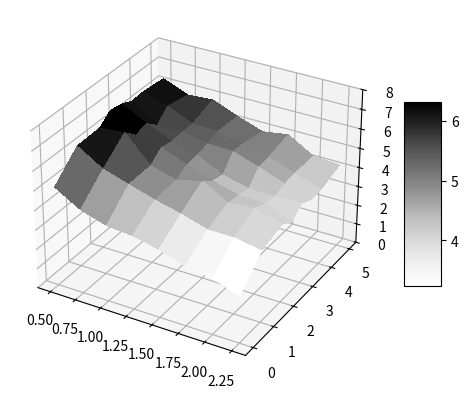
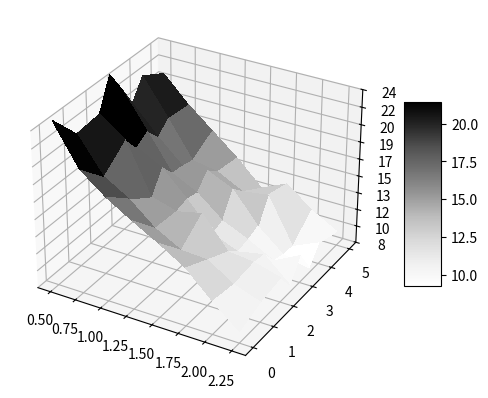
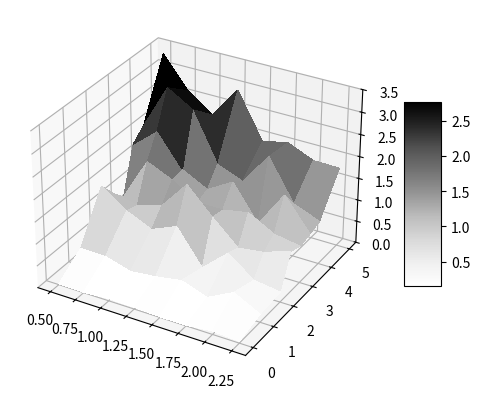
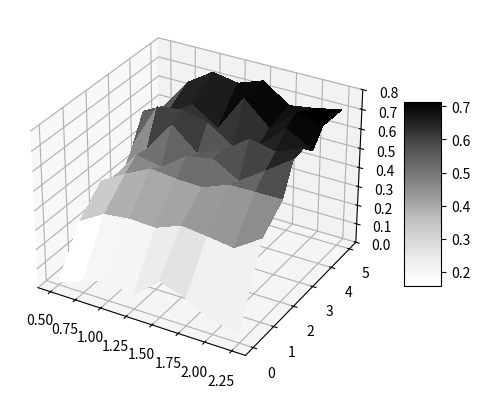
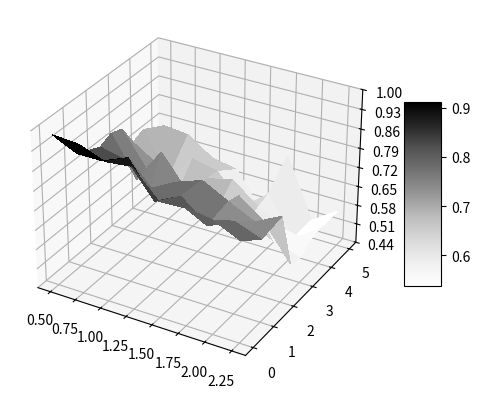
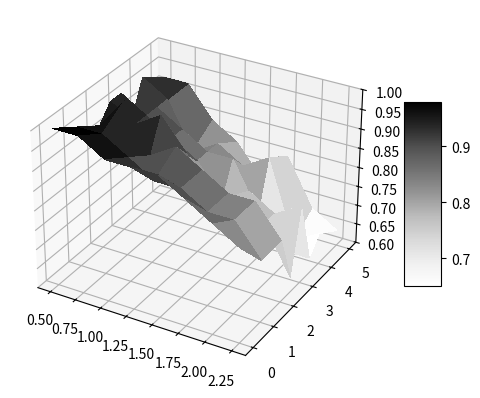
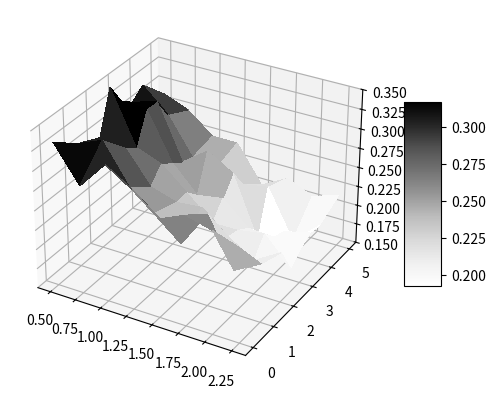

Source code (Python) for these figures, in order:
import itertools
import matplotlib.pyplot as plt
from matplotlib import cm
from matplotlib.ticker import LinearLocator
import numpy as np
import os
import matplotlib.ticker as tick

if __name__ == "__main__":

    x1 =[0.5 ,0.75 ,1 ,1.25 ,1.5 ,1.75 ,2 ,2.25]
    x2 = [0, 1, 2, 2.5, 3, 3.5, 4, 5]
    X, Y = np.meshgrid(x1, x2)
    print(X)
    print(Y)

    sparsitymeanfin=np.array([[5.08, 6.24, 6.28, 6.76, 6.64, 6.4,  6.44, 6.32],
 [4.32, 5.44, 6.4,  5.84, 6.,   5.48, 6.04, 5.8 ],
 [3.92 ,5.04, 5.08, 5.56 ,5.44, 5.48, 5.48, 5.88],
 [3.8 , 4.64, 4.72, 5.04 ,5.08, 5.24, 5.44, 5.36],
 [3.52 ,4.32, 5.04 ,4.6,  4.44, 5.2,  5.16,4.92],
 [3.08, 3.92, 4.32, 4.24, 4.12 ,4.76 ,4.84 ,5.12],
 [2.88, 3.92, 4.44, 4.2,  4.08, 4.28, 4.36, 4.36],
 [2.44, 3.68, 4.04, 3.68, 4.16, 3.88, 3.92, 4.28]])
    fig, ax = plt.subplots(subplot_kw={"projection": "3d"})
    surf = ax.plot_surface(X, Y, np.array(sparsitymeanfin).transpose(), cmap=cm.Greys,
                           linewidth=0, antialiased=False)
    # Customize the z axis.
    ax.set_zlim(0, 8)
    ax.zaxis.set_major_locator(LinearLocator(9))
    ax.zaxis.set_major_formatter(tick.FormatStrFormatter('%.0f'))
    # Add a color bar which maps values to colors.
    fig.colorbar(surf, shrink=0.5, aspect=5)
    # plt.savefig(os.path.join(PATH, 'plotsparsity.png'))
    plt.show()


    closenessmeanfin=[[24.79300104, 21.70288031, 21.97294771, 25.11961516, 22.91971759, 20.54739834,
  22.55092772, 21.18069369],
 [20.73662539, 18.17870652, 20.13565072, 18.47778243, 19.29028885, 17.83008627,
  18.89546209, 18.62074052],
 [18.6892262,  16.60677446 ,14.96410818, 17.09196289 ,15.56648141 ,15.42320398,
  15.10801719, 16.47130944],
 [17.09439411, 14.38805233, 14.19633561, 14.5365986 , 14.25445763, 15.66935596,
  14.64905019, 14.31364938],
 [15.6217884,  12.93294892, 14.79078459 ,11.64483516, 12.09078832, 14.48461636,
  13.29509828, 11.81805141],
 [13.97645575, 12.76996735 ,11.60934317, 10.59920857, 10.87846217, 11.32585067,
  13.70213751, 13.04528512],
 [11.43004439, 11.050066,   11.31794188, 11.1280156 ,  9.46497751,  9.11890081,
   9.00079798 ,10.95951992],
 [ 9.21815398, 10.10879989 ,10.56447808,  8.76203276, 10.86366618 , 8.57389715,
  10.2191229,   9.47282256]]

    fig, ax = plt.subplots(subplot_kw={"projection": "3d"})
    surf = ax.plot_surface(X, Y, np.array(closenessmeanfin).transpose(), cmap=cm.Greys,
                           linewidth=0, antialiased=False)
    ax.zaxis.set_major_locator(LinearLocator(9))
    ax.zaxis.set_major_formatter(tick.FormatStrFormatter('%.0f'))
    ax.set_zlim(8, 24)
    ax.zaxis.set_major_locator(LinearLocator(10))
    # Add a color bar which maps values to colors.
    fig.colorbar(surf, shrink=0.5, aspect=5)
    # plt.savefig(os.path.join(PATH, 'plotcloseness.png'))
    plt.show()


typicalitymeanfin=[[1.70360179e-17, 4.05271138e-16, 1.43371106e-15, 1.06250954e-15,
  7.71025091e-16, 1.80767267e-15, 2.03956896e-15, 3.33845221e-15],
 [9.86622981e-18, 3.94202224e-16, 1.03005898e-15, 9.44983458e-16,
  1.76112210e-15, 2.28605940e-15, 3.06560639e-15, 2.63412483e-15],
 [5.33728159e-17, 2.29678559e-16, 7.71280253e-16, 1.11664242e-15,
  1.50233095e-15, 1.54030241e-15, 2.72274179e-15, 2.22435273e-15],
 [4.04401308e-17, 2.91090116e-16, 1.01647979e-15, 1.76602074e-15,
  1.14907568e-15, 1.24539122e-15, 1.62873680e-15, 2.95051731e-15],
 [1.57599198e-17, 3.89927095e-16, 2.38484487e-16, 1.18832018e-15,
  1.14875831e-15, 1.58706573e-15, 1.39796167e-15, 1.93464175e-15],
 [1.29977787e-17, 1.87421697e-16, 7.56410365e-16, 6.57780415e-16,
  1.25969619e-15, 7.92429260e-16, 2.13284422e-15, 2.05739765e-15],
 [7.87495104e-17, 4.89832269e-16, 3.17829517e-16, 7.38731405e-16,
  9.37916866e-16, 1.62772658e-15, 1.21852511e-15, 1.81171369e-15],
 [4.13816491e-17, 1.86471596e-16, 2.32535917e-16, 9.44763792e-16,
  8.39882514e-16, 9.09705005e-16, 9.84398594e-16, 1.79780148e-15]]

# Plot Typicality
fig, ax = plt.subplots(subplot_kw={"projection": "3d"})
surf = ax.plot_surface(X, Y, np.array(typicalitymeanfin).transpose()*1000000000000000, cmap=cm.Greys,
                       linewidth=0, antialiased=False)
ax.zaxis.set_major_locator(LinearLocator(8))
ax.zaxis.set_major_formatter(tick.FormatStrFormatter('%.1f'))
ax.set_zlim(0, 3.5)
# Add a color bar which maps values to colors.
fig.colorbar(surf, shrink=0.5, aspect=5)
# plt.savefig(os.path.join('plottypicality.png'))
plt.show()



feasibility2meanfin=[[0.01530181, 0.23571009, 0.3541424 , 0.32102792 ,0.29721092 ,0.41131624,
  0.54379359, 0.48562011],
 [0.06326146 ,0.3118469 , 0.4285558,  0.47987029, 0.46823502, 0.64329919,
  0.57185965 ,0.64648247],
 [0.10442883, 0.32652486, 0.49093227, 0.45443291, 0.62772061, 0.66337763,
  0.64712896, 0.73252111],
 [0.07376791, 0.32004578, 0.47609128 ,0.54869916, 0.5168469,  0.62972805,
  0.55706587, 0.70916765],
 [0.19332785, 0.3709123,  0.47157971 ,0.57130311, 0.57080791 ,0.54302919,
  0.74843401, 0.75593891],
 [0.14336385, 0.35577091, 0.52325049, 0.49574423, 0.66355329, 0.58996312,
  0.63027495, 0.66307422],
 [0.06941532, 0.33633824, 0.52548284, 0.58679285, 0.63698778, 0.7087259,
  0.74703579, 0.68339061],
 [0.06149472, 0.42540247, 0.52612226, 0.68003955, 0.69034023, 0.63588282,
  0.71599856, 0.71071519]]


fig, ax = plt.subplots(subplot_kw={"projection": "3d"})

surf = ax.plot_surface(X, Y, np.array(feasibility2meanfin).transpose(), cmap=cm.Greys,
                       linewidth=0, antialiased=False)
ax.set_zlim(0, 0.8)
ax.zaxis.set_major_locator(LinearLocator(9))
ax.zaxis.set_major_formatter(tick.FormatStrFormatter('%.1f'))
# Add a color bar which maps values to colors.
fig.colorbar(surf, shrink=0.5, aspect=5)
plt.show()


feasibility1meanfin= [[0.97760487, 0.8503512,  0.81174657, 0.83050266, 0.81522477, 0.73662532,
  0.75261642, 0.70719447],
 [0.97106625, 0.85087998 ,0.79032714,0.68834942, 0.68863451, 0.67774631,
  0.59149767, 0.69745802],
 [0.93717086, 0.8878133 , 0.71526196, 0.81393604, 0.67687108, 0.64066644,
  0.69537372, 0.63478852],
 [0.94735342 ,0.76066958, 0.76382663, 0.69821699, 0.68634155, 0.6797265,
  0.67392052, 0.6179834 ],
 [0.85436065, 0.80586504, 0.79631728, 0.61066298 ,0.66354903, 0.70137812,
  0.57001069, 0.48447869],
 [0.8578529,  0.7290903 , 0.74747736, 0.73647577, 0.61226683, 0.62756562,
  0.641922,   0.72339905],
 [0.84489888, 0.77321331 ,0.70286257, 0.6674981,  0.56354141, 0.57230941,
  0.50367635, 0.50586519],
 [0.80207153, 0.73795024, 0.75124566, 0.54501297 ,0.53298247, 0.56108608,
  0.5705848,  0.56825584]]


fig, ax = plt.subplots(subplot_kw={"projection": "3d"})
surf = ax.plot_surface(X, Y, np.array(feasibility1meanfin).transpose(), cmap=cm.Greys,
                       linewidth=0, antialiased=False)
ax.set_zlim(0.44, 1)
ax.zaxis.set_major_locator(LinearLocator(9))
ax.zaxis.set_major_formatter(tick.FormatStrFormatter('%.2f'))
# Add a color bar which maps values to colors.
fig.colorbar(surf, shrink=0.5, aspect=5)
plt.show()

correctnessmeanfin=[[1. ,  0.96, 0.92, 0.96 ,0.96, 0.88, 0.96, 0.92],
 [1.  , 0.96 ,1.  , 0.92 ,0.92 ,0.92, 0.92 ,0.92],
 [0.96 ,0.92, 0.88,0.96 ,0.88 ,0.88 ,0.8,  0.84],
 [0.96, 0.88, 0.92 ,0.88, 0.84, 0.84 ,0.84, 0.8 ],
 [0.96, 0.88, 0.88, 0.76 ,0.76, 0.84, 0.8,  0.72],
 [0.92, 0.84, 0.84 ,0.76, 0.8,  0.72, 0.84, 0.8 ],
 [0.88, 0.84, 0.84, 0.76 ,0.76 ,0.64, 0.64, 0.68],
 [0.84, 0.76, 0.76, 0.64, 0.8,  0.64, 0.68, 0.64]]



fig, ax = plt.subplots(subplot_kw={"projection": "3d"})
surf = ax.plot_surface(X, Y, np.array(correctnessmeanfin).transpose(), cmap=cm.Greys,
                       linewidth=0, antialiased=False)

ax.set_zlim(0.6, 1)
ax.zaxis.set_major_locator(LinearLocator(9))
ax.zaxis.set_major_formatter(tick.FormatStrFormatter('%.2f'))
# Add a color bar which maps values to colors.
fig.colorbar(surf, shrink=0.5, aspect=5)
# plt.savefig(os.path.join('plottypicality.png'))
plt.show()


catsparsmeanfin=[[0.3332381,  0.309,      0.29477778, 0.34838095, 0.32011111, 0.30815873,
  0.32001587, 0.28806349],
 [0.288,      0.32238095, 0.2905873,  0.28033333, 0.31933333, 0.31806349,
  0.29068254, 0.27520635],
 [0.324,      0.27433333, 0.24990476, 0.26819048, 0.25890476, 0.24815873,
  0.24273016, 0.24919048],
 [0.30266667, 0.24952381, 0.23942857, 0.24004762, 0.22514286, 0.27173016,
  0.23961905, 0.24890476],
 [0.276 ,     0.22  ,     0.24261905, 0.21009524 ,0.23066667, 0.25185714,
  0.22580952, 0.202     ],
 [0.29066667, 0.26809524, 0.21466667, 0.2107619,  0.20133333, 0.17314286,
  0.2317619,  0.22033333],
 [0.28133333, 0.20666667, 0.19419048, 0.216   ,   0.19966667 ,0.1947619,
  0.17038095, 0.20609524],
 [0.27   ,    0.22533333 ,0.21466667, 0.18133333, 0.194 ,     0.20342857,
  0.20066667, 0.21666667]]



fig, ax = plt.subplots(subplot_kw={"projection": "3d"})
surf = ax.plot_surface(X, Y, np.array(catsparsmeanfin).transpose(), cmap=cm.Greys,
                       linewidth=0, antialiased=False)
ax.zaxis.set_major_locator(LinearLocator(9))
ax.set_zlim(0.15, 0.35)
ax.zaxis.set_major_formatter(tick.FormatStrFormatter('%.3f'))

# Add a color bar which maps values to colors.
fig.colorbar(surf, shrink=0.5, aspect=5)
# plt.savefig(os.path.join('plottypicality.png'))
plt.show()